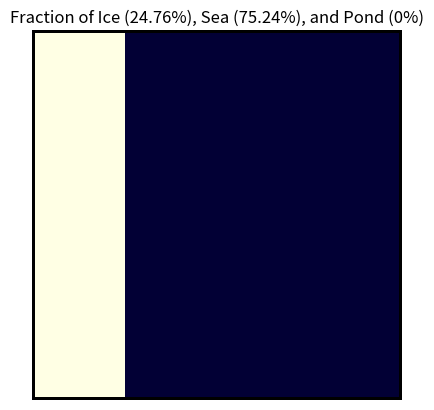

This figure's Python source: (Note: this script raises an exception after producing the figure.)
# -*- coding: utf-8 -*-
"""
Created on Thu Sep 19 21:41:02 2019

[redacted]
"""

import numpy as np
import matplotlib.pyplot as plt
import os

# Colormap properties for ice, water, and pond
from matplotlib.colors import ListedColormap
from matplotlib.colors import BoundaryNorm
cmap = ListedColormap(['black','xkcd:off white', 'xkcd:midnight blue', 'xkcd:cyan'])
bounds = [-0.4,0.5,1.5,2.5,3.5]
norm = BoundaryNorm(bounds,cmap.N)

#values
ice = 1
sea = 2
pond = 3

#shape
Nx = 192
Ny = Nx

# put in fractions (in percent)
frac_ice = 24.76
frac_sea = 75.24
frac_pond = 0

# create cutoff indices
cutoff_index_sea_pond = Nx - int(((frac_sea + frac_pond)/100.0)*Nx)

cutoff_index_pond = Nx - (frac_pond/100.0)*Nx

arr = np.full((Nx,Ny),ice)
arr[:,cutoff_index_sea_pond:] = sea
if float(frac_pond) != 0.0:
    arr[:,cutoff_index_pond:] = pond

arr = np.pad(arr, pad_width=1, mode='constant', constant_values=-80)

plt.imshow(arr, cmap=cmap,norm=norm)
plt.axis('off')
plt.title(f"Fraction of Ice ({frac_ice}%), Sea ({frac_sea}%), and Pond ({frac_pond}%)")
filename = f"ice_{round(frac_ice)}_sea_{round(frac_sea)}_pond_{round(frac_pond)}.png"
plt.savefig(os.path.join("img","patterns",filename), bbox_inches='tight')



